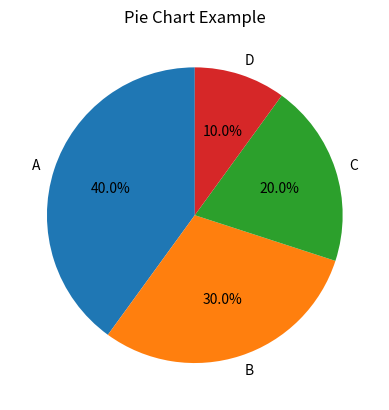

Source code (Python):
import matplotlib.pyplot as plt

labels = ['A', 'B', 'C', 'D']
sizes = [40, 30, 20, 10]

plt.pie(sizes, labels=labels, autopct='%1.1f%%', startangle=90)
plt.title("Pie Chart Example")
plt.show()
